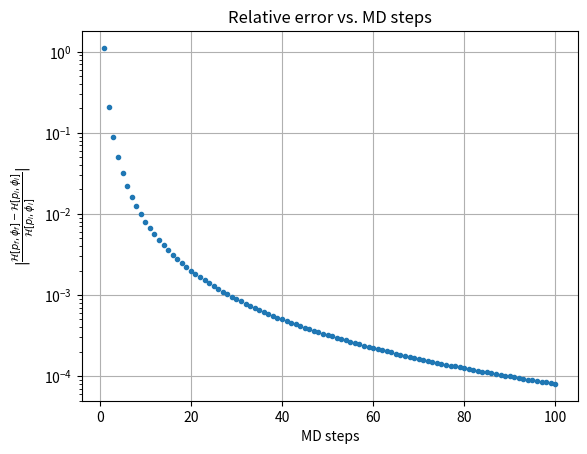

Python code for this plot:
import numpy as np
import matplotlib.pyplot as plt

def leapfrog(p, phi, nmd, N = 20, beta = 1, jn = 1, h = 1): #p and phi are some initial values
    #nmd is the number of steps
    #N, beta, jn, h are parameters of the system
    eps = 1/nmd
    pi, phhi = p, phi
    #first step
    phhi = phhi + 0.5*eps*pi
    #intermediate steps
    for i in range(nmd - 1):
        pi = pi - eps*(phhi/(beta*jn) - N*np.tanh(beta*h + phhi))
        phhi = phhi + eps*pi
    #last step
    pi = pi - eps*(phhi/(beta*jn) - N*np.tanh(beta*h + phhi))
    phhi = phhi + 0.5*eps*pi
    return pi, phhi #p-f, phi-f values

def hamlf(p, phi, N = 20, beta = 1, jn = 1, h = 1): #function to calculate the energy of a given configuration
    return 0.5*p*p + 0.5*phi*phi/(beta*jn) - N*np.log(2*np.cosh(beta*h + phi))

p, phi = 1, 1 #fixed init values
#p, phi = np.random.rand(), np.random.rand() #random init values
H_old = hamlf(p, phi) #energy of the init configuration
H_new = np.zeros(100) #array to store the energies of the final config
for i in range(100):
    p2, phi2 = leapfrog(p, phi, i+1)
    H_new[i] = hamlf(p2, phi2)

xrange = np.arange(100) + 1
yval = np.abs((H_new - H_old)/H_old)

#plotting
plt.plot(xrange, yval, '.')
plt.yscale('log')
plt.xlabel('MD steps')
plt.ylabel('$\\vert\\frac{\\mathcal{H}[p_f, \\phi_f] - \\mathcal{H}[p_i, \\phi_i]}{\\mathcal{H}[p_i, \\phi_i]}\\vert$')
plt.title('Relative error vs. MD steps')
plt.grid()
plt.show()